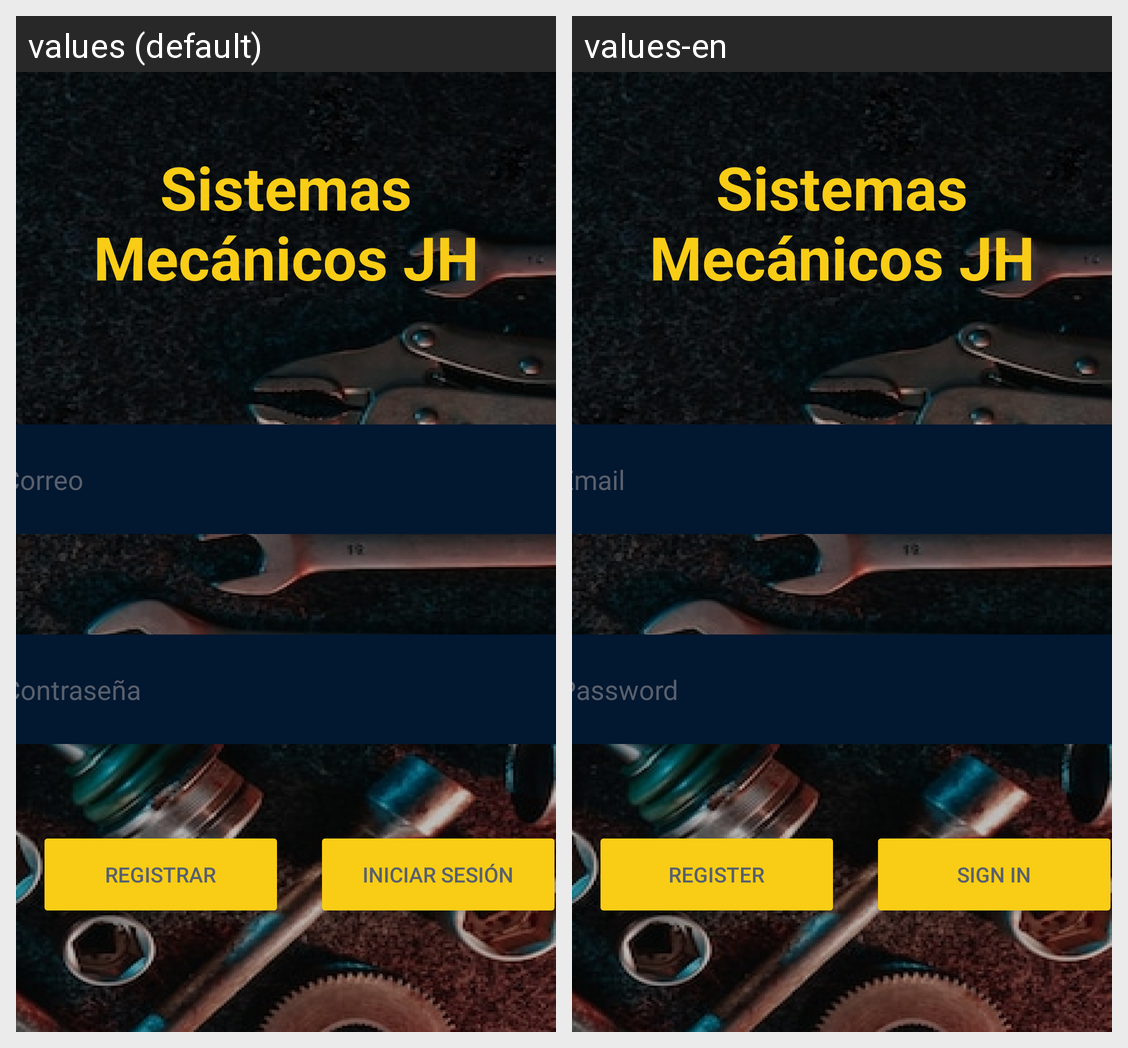

This grid shows one Android layout under two languages. Give, for every string resource on the screen, its name, the default text and each shown locale's text.
Android screen res/layout/activity_main.xml rendered under 2 locales, left to right: values (default), values-en. Device: Nexus 5 (rendered at 1080×1920; each locale shown at half size, 540×960, under a caption strip naming it); theme Theme.SistemasMécanicosJH.
Strings drawn on this screen, with the default value and each locale's value (text and hints the layout hard-codes, and strings that could not be matched under every locale, appear in the picture but are not listed):

Correo
  values: Correo
  values-en: Email

Contrasenia
  values: Contraseña
  values-en: Password

SistemasMecanicos
  values: Sistemas Mecánicos JH
  values-en: Sistemas Mecánicos JH

Registrarse
  values: Registrar
  values-en: Register

IniciarSesion
  values: Iniciar Sesión
  values-en: Sign In
